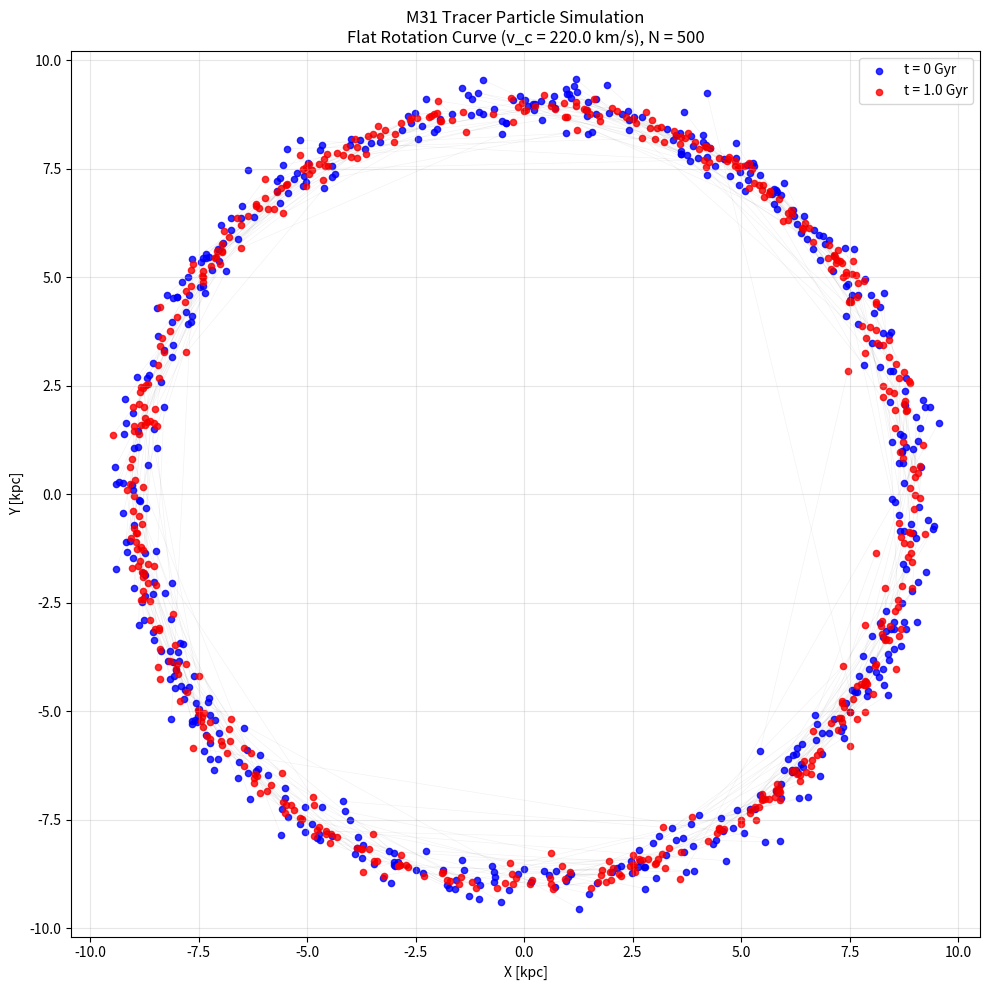

Write Python code to recreate this figure.
import numpy as np
import matplotlib.pyplot as plt

# --- PARAMETRELER ---
kms_to_kpc_per_Gyr = 1.022712165  # 1 km/s = 1.0227 kpc/Gyr
v_c_kms = 220.0  # M31 outer rotation velocity
v_c = v_c_kms * kms_to_kpc_per_Gyr  # ~224.8 kpc/Gyr
v_c_sq = v_c**2

dt = 0.001  # Gyr (zaman adımı)
T_max = 1.0  # Gyr
N_steps = int(T_max / dt)
N_particles = 500  # Daha fazla parçacık, daha güzel ring görünümü

# --- BAŞLANGIÇ KOŞULLARI ---
np.random.seed(42)

# Parçacıkları 9 kpc civarına yerleştir (ring yapısı için)
R0 = 9.0
R = R0 + np.random.normal(0, 0.3, N_particles)  # Dar dağılım, daha net ring
theta = np.random.uniform(0, 2*np.pi, N_particles)

# Kartezyen konum
x = R * np.cos(theta)
y = R * np.sin(theta)

# Hızlar
v_R = np.random.normal(0, 8 * kms_to_kpc_per_Gyr, N_particles)  # Küçük radyal dispersion
v_theta = v_c * (R0 / R)**0.5  # Yaklaşık dairesel hız (flat curve için hafif düzeltme)

vx = v_R * np.cos(theta) - v_theta * np.sin(theta)
vy = v_R * np.sin(theta) + v_theta * np.cos(theta)

# --- İVME FONKSİYONU (Logaritmik Potansiyel) ---
def get_acceleration(x, y):
    r_sq = x**2 + y**2 + 1e-8  # Sıfır bölünme önleme
    a_factor = -v_c_sq / r_sq
    return a_factor * x, a_factor * y

# --- LEAPFROG ENTEGRASYON ---
ax, ay = get_acceleration(x, y)

# Tarihçe için daha az kayıt (performans için)
save_interval = 1000  # Her 1 Myr'de bir kaydet (dt=0.001 Gyr)
history_x = [x.copy()]
history_y = [y.copy()]

for step in range(1, N_steps + 1):
    # Kick (yarım adım hız)
    vx += ax * (dt / 2)
    vy += ay * (dt / 2)
    
    # Drift (tam adım konum)
    x += vx * dt
    y += vy * dt
    
    # Yeni ivme
    ax, ay = get_acceleration(x, y)
    
    # İkinci kick
    vx += ax * (dt / 2)
    vy += ay * (dt / 2)
    
    # Kaydet
    if step % save_interval == 0:
        history_x.append(x.copy())
        history_y.append(y.copy())

history_x = np.array(history_x)
history_y = np.array(history_y)

# --- GÖRSELLEŞTİRME ---
plt.figure(figsize=(10, 10))

# Tüm yörüngeleri ince çizgiyle çiz (alpha ile şeffaf)
for i in range(N_particles):
    plt.plot(history_x[:, i], history_y[:, i], 'k-', alpha=0.05, linewidth=0.5)

# Başlangıç ve son konumları vurgula
plt.scatter(history_x[0], history_y[0], c='blue', s=20, label='t = 0 Gyr', alpha=0.8)
plt.scatter(history_x[-1], history_y[-1], c='red', s=20, label=f't = {T_max} Gyr', alpha=0.8)

plt.title(f'M31 Tracer Particle Simulation\nFlat Rotation Curve (v_c = {v_c_kms} km/s), N = {N_particles}')
plt.xlabel('X [kpc]')
plt.ylabel('Y [kpc]')
plt.xlim(-12, 12)
plt.ylim(-12, 12)
plt.grid(True, alpha=0.3)
plt.axis('equal')
plt.legend()
plt.tight_layout()
plt.savefig('m31_tracer_simulation.png', dpi=300)  # Yüksek kaliteli kaydet
plt.show()

print(f"Simülasyon tamamlandı. {N_particles} parçacık, {T_max} Gyr evrim.")
print("Ring yapısı korundu – disk stabilitesi gösterildi.")